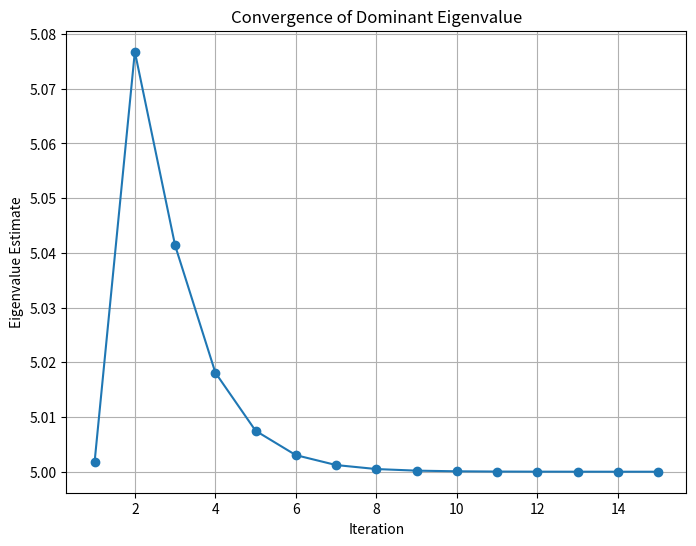

Write the Python code that produced this figure.
import numpy as np
import matplotlib.pyplot as plt
from numpy.linalg import norm


def power_method(A, max_iterations=100, tolerance=1e-6):
    """
    Power Method for finding the dominant eigenvalue and its associated eigenvector.

    Parameters:
        A (ndarray): Square numpy matrix.
        max_iterations (int): Maximum number of iterations.
        tolerance (float): Convergence threshold for the eigenvalue.

    Returns:
        dominant_eigenvalue (float): The largest eigenvalue in magnitude.
        dominant_eigenvector (ndarray): Corresponding eigenvector.
    """
    n = A.shape[0]
    x = np.random.rand(n)  # Initial random vector
    x = x / norm(x)  # Normalize the initial vector

    eigenvalues = []  # Track eigenvalue convergence

    for i in range(max_iterations):
        # Matrix-vector multiplication
        y = np.dot(A, x)
        # Estimate the dominant eigenvalue using the Rayleigh quotient
        eigenvalue = np.dot(x.T, y)
        eigenvalues.append(eigenvalue)

        # Normalize the resulting vector
        x_next = y / norm(y)

        # Check convergence
        if norm(x_next - x) < tolerance:
            print(f"Converged after {i+1} iterations.")
            break

        x = x_next

    dominant_eigenvalue = eigenvalue
    dominant_eigenvector = x

    # Plot convergence
    plt.figure(figsize=(8, 6))
    plt.plot(range(1, len(eigenvalues) + 1), eigenvalues, marker="o", linestyle="-")
    plt.title("Convergence of Dominant Eigenvalue")
    plt.xlabel("Iteration")
    plt.ylabel("Eigenvalue Estimate")
    plt.grid(True)
    plt.show()

    return dominant_eigenvalue, dominant_eigenvector


# Example Matrix A
A = np.array([[4, 1], [2, 3]])

# Perform Power Method for Dominant Eigenvalue and Eigenvector
eigenvalue, eigenvector = power_method(A)
print("\nDominant Eigenvalue (Power Method):", eigenvalue)
print("Dominant Eigenvector (Power Method):", eigenvector)
